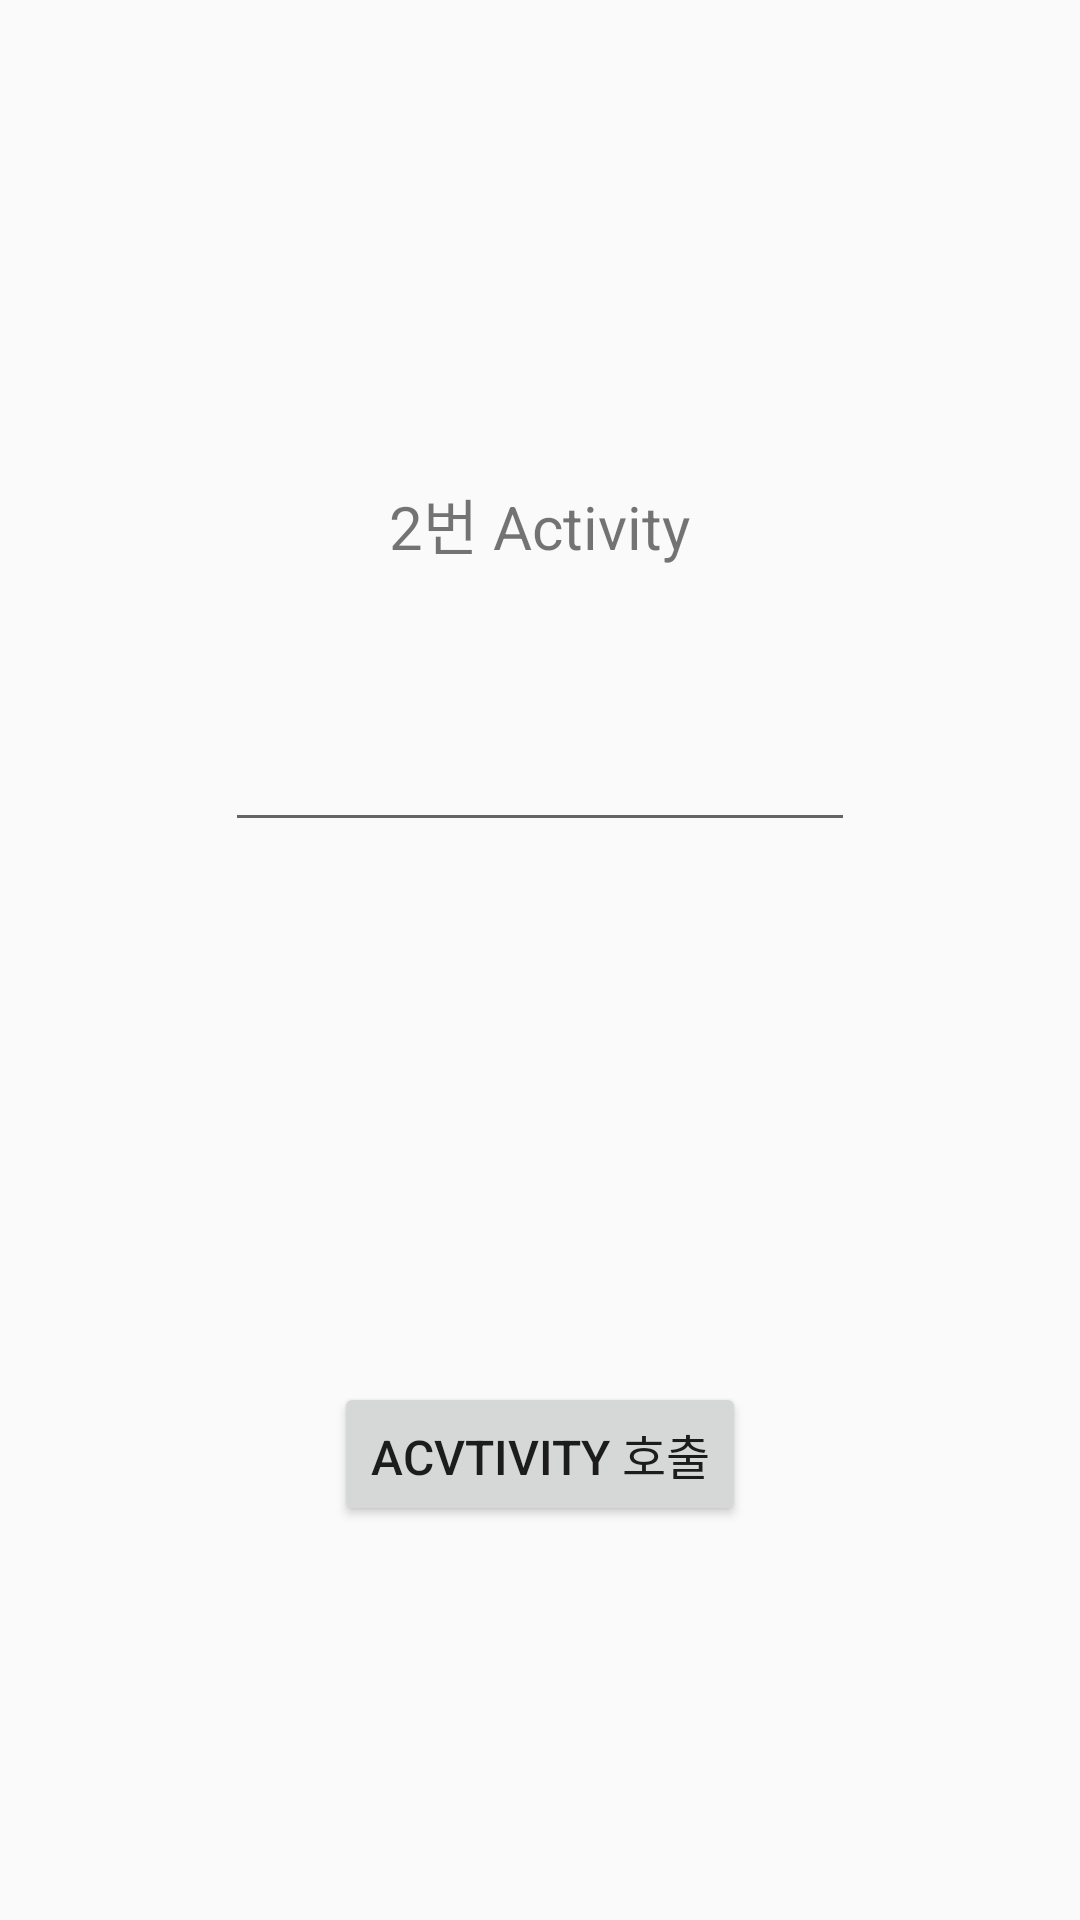

Layout XML and referenced resources for this Android screen:
<!-- AndroidManifest.xml: application theme Theme.AppCompat.Light -->
<!-- res/layout/activity_sub.xml -->
<?xml version="1.0" encoding="utf-8"?>
<androidx.constraintlayout.widget.ConstraintLayout xmlns:android="http://schemas.android.com/apk/res/android"
    xmlns:app="http://schemas.android.com/apk/res-auto"
    xmlns:tools="http://schemas.android.com/tools"
    android:layout_width="match_parent"
    android:layout_height="match_parent"
    tools:context=".SubActivity">

    <LinearLayout
        android:layout_width="match_parent"
        android:layout_height="match_parent"
        android:orientation="vertical"
        android:gravity="center_horizontal">

        <TextView
            android:id="@+id/textViewSub"
            android:layout_width="wrap_content"
            android:layout_height="wrap_content"
            android:layout_marginTop="160dp"
            android:text="2번 Activity"
            android:textSize="20sp" />

        <EditText
            android:id="@+id/receivedText"
            android:layout_width="wrap_content"
            android:layout_height="wrap_content"
            android:ems="10"
            android:inputType="text"
            android:layout_marginTop="50dp"/>

        <Button
            android:id="@+id/receivedButton"
            android:layout_width="wrap_content"
            android:layout_height="wrap_content"
            android:layout_marginTop="180dp"
            android:text="Acvtivity 호출"
            android:textSize="16sp" />
    </LinearLayout>

</androidx.constraintlayout.widget.ConstraintLayout>
<!-- resources referenced by this layout -->
<resources>

</resources>
